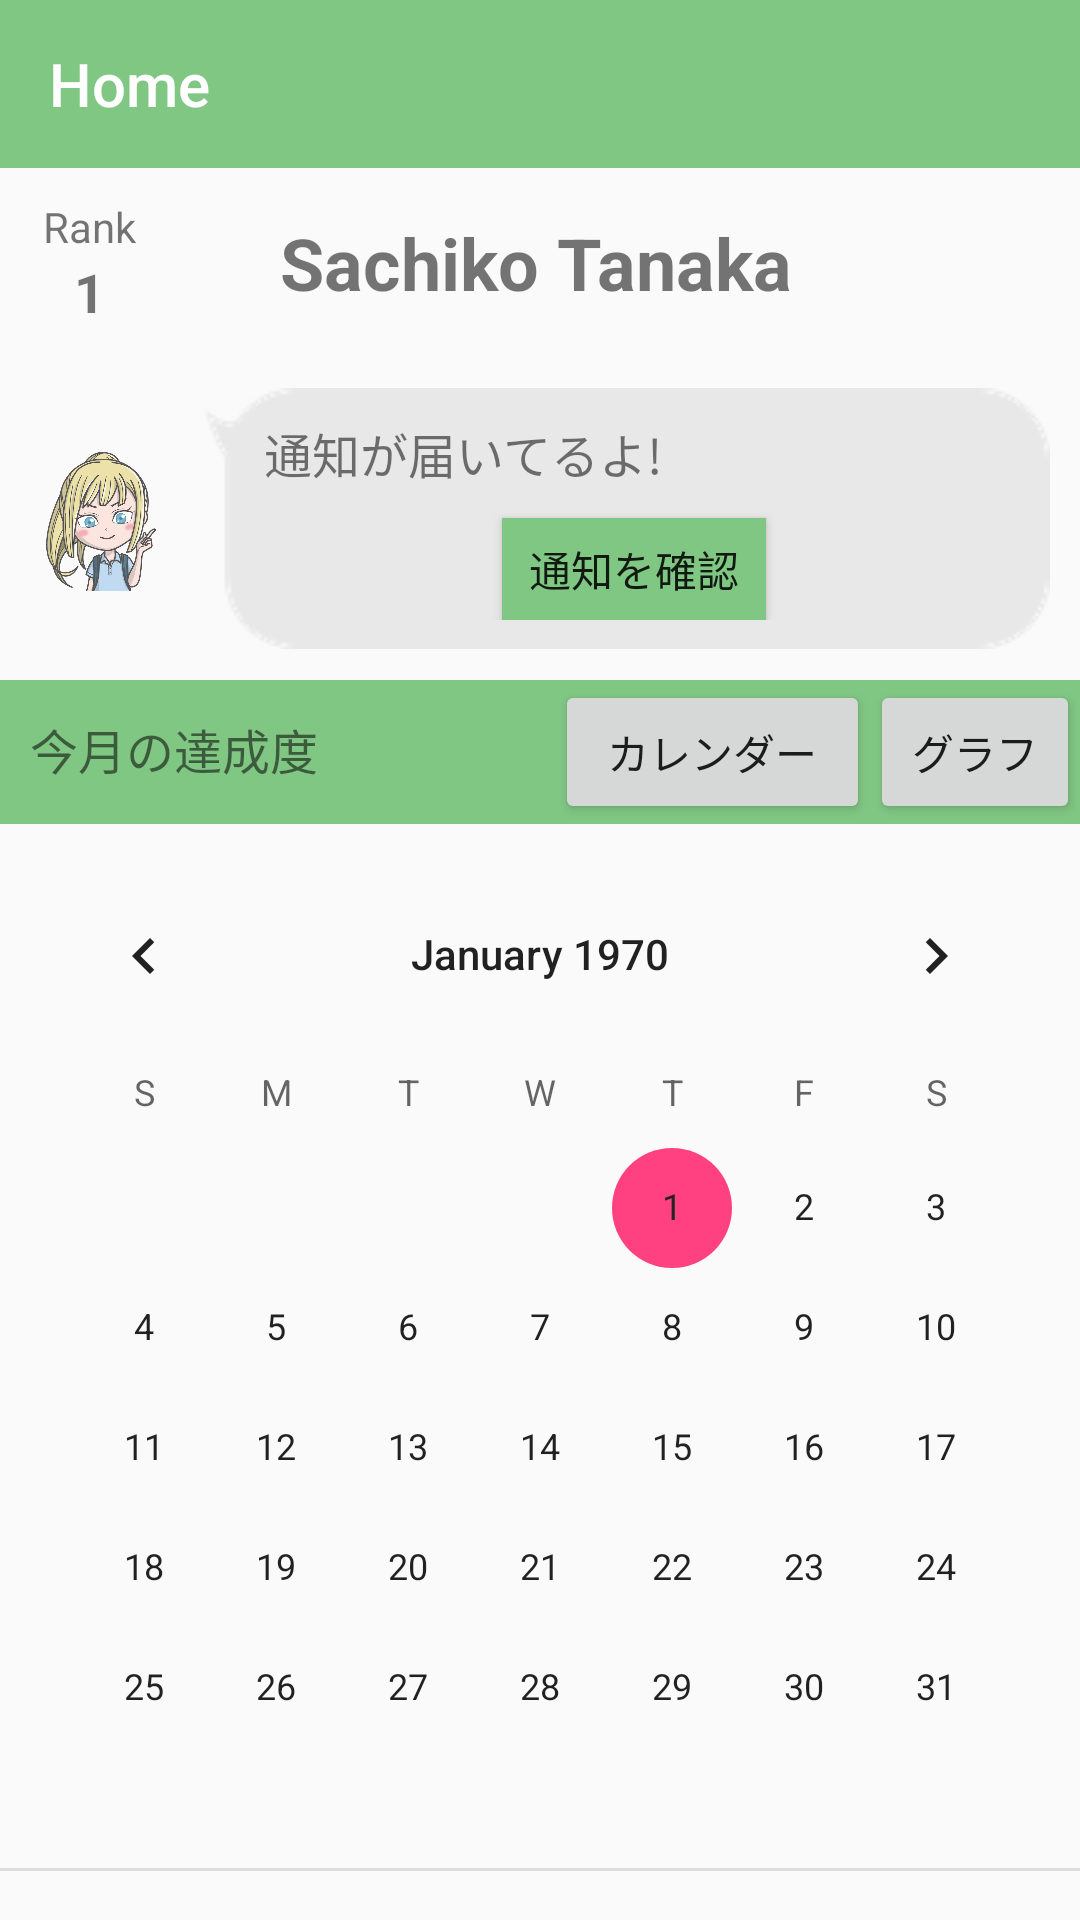

Here is an Android app screen rendered from its layout file. Give the layout XML and the strings, colors and styles it references.
<!-- AndroidManifest.xml: application theme AppTheme -->
<!-- res/layout/fragment_home.xml -->
<?xml version="1.0" encoding="utf-8"?>
<android.support.constraint.ConstraintLayout xmlns:android="http://schemas.android.com/apk/res/android"
    android:layout_width="match_parent"
    android:layout_height="match_parent"
    xmlns:app="http://schemas.android.com/apk/res-auto">

    <RelativeLayout
        android:layout_width="match_parent"
        android:layout_height="match_parent">

        <android.support.v7.widget.Toolbar
            android:id="@+id/toolbar"
            android:layout_width="match_parent"
            android:layout_height="?android:attr/actionBarSize"
            app:theme="@style/MyActionBar"
            app:title="Home"
            />

        <FrameLayout
            android:id="@+id/frameLayoutContainer"
            android:layout_width="match_parent"
            android:layout_height="match_parent"
            android:layout_below="@id/toolbar">


                <android.support.v4.widget.NestedScrollView
                    android:id="@+id/swipeRefreshLayout"
                    android:layout_width="match_parent"
                    android:layout_height="match_parent"
                    >

                    <LinearLayout
                        android:layout_width="match_parent"
                        android:layout_height="match_parent"
                        android:orientation="vertical">

                        <LinearLayout
                            android:layout_width="match_parent"
                            android:layout_height="wrap_content"
                            android:orientation="horizontal"
                            android:weightSum="1"
                            android:padding="10dp">

                            
                                
                                
                                
                                
                                
                                
                                

                            <LinearLayout
                                android:layout_width="wrap_content"
                                android:layout_height="wrap_content"
                                android:layout_weight="0.1"
                                android:orientation="vertical">
                                <TextView
                                    android:layout_width="wrap_content"
                                    android:layout_height="match_parent"
                                    android:layout_gravity="center_horizontal"
                                    android:text="Rank"
                                    />

                                <TextView
                                    android:id="@+id/textViewUserRank"
                                    android:layout_width="wrap_content"
                                    android:layout_height="match_parent"
                                    android:layout_gravity="center"
                                    android:text="1"
                                    android:textSize="18sp"

                                    android:textStyle="bold"
                                    />
                            </LinearLayout>

                            <TextView
                                android:id="@+id/textViewUserName"
                                android:layout_width="wrap_content"
                                android:layout_height="match_parent"
                                android:layout_weight="0.8"
                                android:gravity="center"
                                android:text=" Sachiko Tanaka"
                                android:textSize="24sp"
                                android:textStyle="bold" />

                            <ImageView
                                android:layout_width="40dp"
                                android:layout_height="40dp"
                                android:layout_weight="0.1"
                                android:layout_gravity="center"
                                android:src="@drawable/ic_notifications_black_24dp"
                                android:tint="@color/material_yellow"/>
                        </LinearLayout>



                        <LinearLayout
                            android:layout_width="match_parent"
                            android:layout_height="wrap_content"
                            android:orientation="horizontal">

                            <ImageView
                                android:id="@+id/imageViewPhraseIcon"
                                android:layout_width="48dp"
                                android:layout_height="48dp"
                                android:layout_marginLeft="10dp"
                                android:layout_gravity="center"
                                android:src="@drawable/betty_clear" />

                            <LinearLayout
                                android:layout_width="match_parent"
                                android:layout_height="wrap_content"
                                android:layout_margin="10dp"
                                android:background="@drawable/image_balloon_teacher"
                                android:gravity="center_vertical"
                                android:orientation="vertical"
                                android:paddingBottom="10dp"
                                android:paddingLeft="20dp"
                                android:paddingRight="15dp"
                                android:paddingTop="10dp">

                                <TextView
                                    android:id="@+id/textViewExplanation"
                                    android:layout_width="match_parent"
                                    android:layout_height="wrap_content"
                                    android:layout_marginBottom="10dp"
                                    android:textSize="16sp"
                                    android:text="通知が届いてるよ!" />

                                <Button
                                    android:layout_width="wrap_content"
                                    android:layout_height="34dp"
                                    android:layout_gravity="center"
                                    android:background="@color/material_green"
                                    android:text="通知を確認" />
                            </LinearLayout>
                        </LinearLayout>

                        <LinearLayout
                            android:layout_width="match_parent"
                            android:layout_height="wrap_content"
                            android:orientation="horizontal"
                            android:background="@color/material_green"
                            android:weightSum="1">

                            <TextView
                                android:layout_width="0dp"
                                android:layout_height="wrap_content"
                                android:layout_marginLeft="10dp"
                                android:layout_weight="0.5"
                                android:text="今月の達成度"
                                android:textSize="16sp" />

                            <Button
                                android:id="@+id/buttonCalender"
                                android:layout_width="0dp"
                                android:layout_height="wrap_content"
                                android:layout_weight="0.3"
                                android:text="カレンダー"/>

                            <Button
                                android:id="@+id/buttonGraph"
                                android:layout_width="0dp"
                                android:layout_height="wrap_content"
                                android:layout_weight="0.2"
                                android:text="グラフ" />
                        </LinearLayout>

                        <LinearLayout
                            android:layout_width="match_parent"
                            android:layout_height="wrap_content"
                            android:orientation="vertical"
                            android:paddingTop="10dp">

                            <CalendarView
                                android:id="@+id/calendar"
                                android:layout_width="wrap_content"
                                android:layout_height="wrap_content"
                                android:layout_gravity="center"
                                />
                            
                            <ImageView
                                android:id="@+id/graphView"
                                android:layout_width="match_parent"
                                android:layout_height="300dp"
                                android:visibility="gone"
                                android:gravity="center"
                                android:src="@drawable/ic_insert_chart_black_24dp"/>
                            
                            <View
                                android:layout_width="match_parent"
                                android:layout_height="1dp"
                                android:background="?android:listDivider" />

                        </LinearLayout>

                    </LinearLayout>
                </android.support.v4.widget.NestedScrollView>
        </FrameLayout>
    </RelativeLayout>
</android.support.constraint.ConstraintLayout>
<!-- resources referenced by this layout -->
<resources>
  <color name="material_green">#81c784</color>
  <color name="material_yellow">#fff176</color>
  <!-- drawable betty_clear: png bitmap (drawable, 248433 bytes) -->
  <!-- drawable tanasyo_bouzen_clear: png bitmap (drawable, 78177 bytes) -->
  <style name="MyActionBar" parent="@android:style/Widget.Holo.Light.ActionBar">
          <item name="android:background">@color/material_green</item>
          <item name="android:textColorPrimary">@color/whiteText</item>
          <item name="actionMenuTextColor">@color/whiteText</item>
          <item name="android:gravity">center</item>
      </style>
  <style name="AppTheme" parent="Theme.AppCompat.Light.NoActionBar">
          
          <item name="colorPrimary">@color/colorPrimary</item>
          <item name="colorPrimaryDark">@color/colorPrimaryDark</item>
          <item name="colorAccent">@color/colorAccent</item>
          <item name="android:actionBarStyle">@style/MyActionBar</item>
          <item name="android:textColorPrimaryInverse">@color/dark</item>
      </style>
  <color name="whiteText">#ffffff</color>
  <color name="colorPrimary">#3F51B5</color>
  <color name="colorPrimaryDark">#303F9F</color>
  <color name="colorAccent">#FF4081</color>
  <color name="dark">#232323</color>
</resources>
